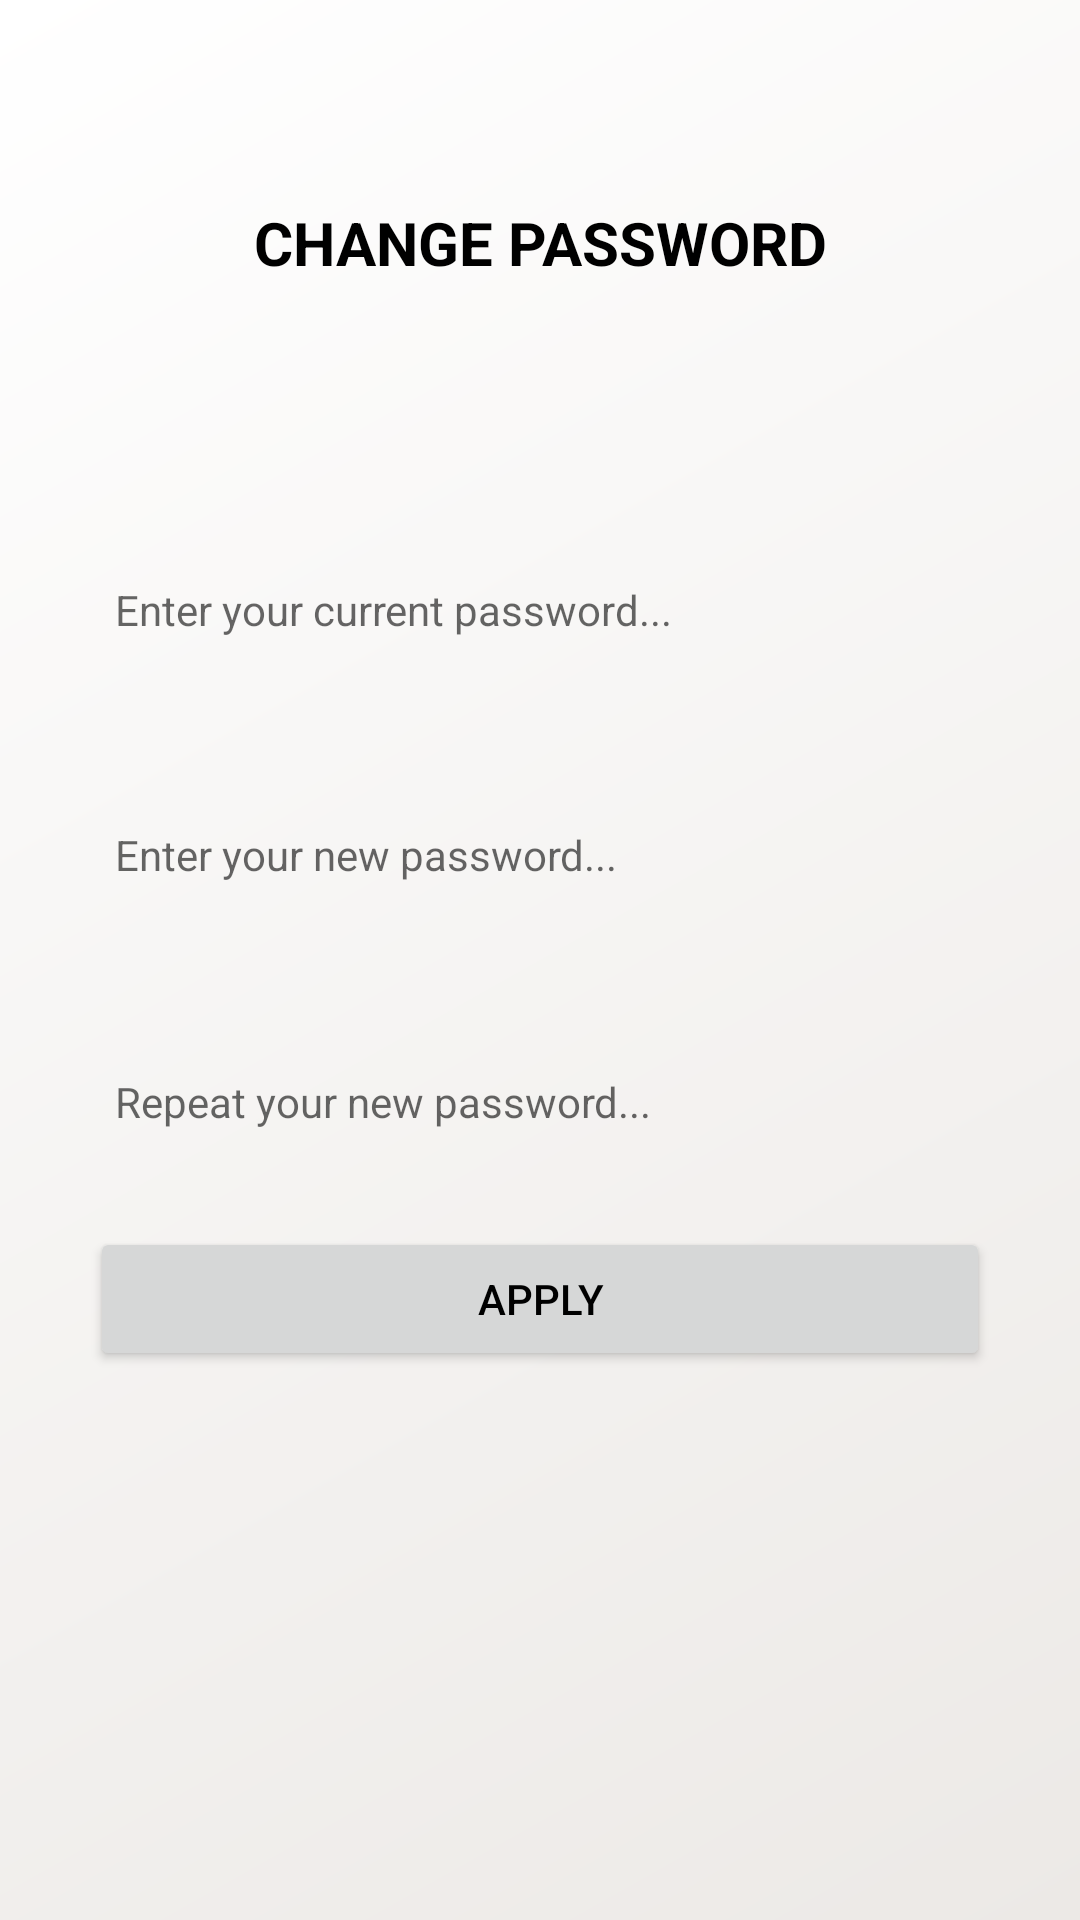

Reconstruct the res/layout file that produces this screen, plus the resources it refers to.
<!-- AndroidManifest.xml: application theme AppTheme.NoActionBar -->
<!-- res/layout/fragment_reset_password.xml -->
<?xml version="1.0" encoding="utf-8"?>
<androidx.constraintlayout.widget.ConstraintLayout xmlns:android="http://schemas.android.com/apk/res/android"
    xmlns:app="http://schemas.android.com/apk/res-auto"
    android:theme="@style/LauncherTheme"
    android:background="@drawable/bg_gradient"
    xmlns:tools="http://schemas.android.com/tools"
    android:layout_width="match_parent"
    android:layout_height="match_parent">

    <EditText
        android:id="@+id/newPW_1"
        style="@style/Widget.MaterialComponents.TextInputLayout.FilledBox"
        android:layout_width="300dp"
        android:layout_height="wrap_content"
        android:autofillHints="password"
        android:background="@drawable/borders_making"
        android:drawableStart="@drawable/custom_lock_icon"
        android:drawablePadding="8dp"
        android:ems="10"
        android:hint="@string/enter_your_new_password"
        android:inputType="textPassword"
        android:minHeight="48dp"
        android:paddingStart="8dp"

        app:layout_constraintBottom_toBottomOf="parent"
        app:layout_constraintEnd_toEndOf="parent"
        app:layout_constraintHorizontal_bias="0.504"
        app:layout_constraintStart_toStartOf="parent"
        app:layout_constraintTop_toTopOf="parent"
        app:layout_constraintVertical_bias="0.441"
        tools:ignore="RtlSymmetry,TextContrastCheck" />

    <EditText
        android:id="@+id/currPW"
        style="@style/Widget.MaterialComponents.TextInputLayout.FilledBox"
        android:layout_width="300dp"
        android:layout_height="wrap_content"
        android:autofillHints="password"
        android:background="@drawable/borders_making"
        android:drawableStart="@drawable/custom_lock_icon"
        android:drawablePadding="8dp"
        android:ems="10"
        android:hint="@string/enter_your_current_password"
        android:inputType="textPassword"
        android:minHeight="48dp"
        android:paddingStart="8dp"

        app:layout_constraintBottom_toBottomOf="parent"
        app:layout_constraintEnd_toEndOf="parent"
        app:layout_constraintHorizontal_bias="0.504"
        app:layout_constraintStart_toStartOf="parent"
        app:layout_constraintTop_toTopOf="parent"
        app:layout_constraintVertical_bias="0.303"
        tools:ignore="RtlSymmetry,TextContrastCheck" />

    <EditText
        android:id="@+id/newPW_2"
        style="@style/Widget.MaterialComponents.TextInputLayout.FilledBox"
        android:layout_width="300dp"
        android:layout_height="wrap_content"
        android:autofillHints="password"
        android:background="@drawable/borders_making"
        android:drawableStart="@drawable/custom_lock_icon"
        android:drawablePadding="8dp"
        android:ems="10"
        android:hint="@string/repeat_your_new_password"
        android:inputType="textPassword"
        android:minHeight="48dp"
        android:paddingStart="8dp"

        app:layout_constraintBottom_toBottomOf="parent"
        app:layout_constraintEnd_toEndOf="parent"
        app:layout_constraintHorizontal_bias="0.504"
        app:layout_constraintStart_toStartOf="parent"
        app:layout_constraintTop_toTopOf="parent"
        app:layout_constraintVertical_bias="0.58"
        tools:ignore="RtlSymmetry,TextContrastCheck" />

    <Button
        android:id="@+id/button"
        android:layout_width="300dp"
        android:layout_height="wrap_content"
        android:text="@string/apply"
        app:layout_constraintBottom_toBottomOf="parent"
        app:layout_constraintEnd_toEndOf="parent"
        app:layout_constraintHorizontal_bias="0.498"
        app:layout_constraintStart_toStartOf="parent"
        app:layout_constraintTop_toTopOf="parent"
        app:layout_constraintVertical_bias="0.691" />

    <TextView
        android:id="@+id/textView11"
        android:layout_width="wrap_content"
        android:layout_height="wrap_content"
        android:text="@string/change_password"
        android:textSize="20sp"
        android:textStyle="bold"
        app:layout_constraintBottom_toBottomOf="parent"
        app:layout_constraintEnd_toEndOf="parent"
        app:layout_constraintStart_toStartOf="parent"
        app:layout_constraintTop_toTopOf="parent"
        app:layout_constraintVertical_bias="0.110000014" />
</androidx.constraintlayout.widget.ConstraintLayout>
<!-- resources referenced by this layout -->
<resources>
  <!-- drawable bg_gradient (drawable) -->
  <?xml version="1.0" encoding="utf-8"?>
  <shape xmlns:android="http://schemas.android.com/apk/res/android"
      android:shape="rectangle">
      <gradient
          android:type="linear"
          android:angle="135"
          android:startColor="#ece9e6"
          android:endColor="#ffffff" />
  
  </shape>
  <string name="apply">Apply</string>
  <string name="change_password">CHANGE PASSWORD</string>
  <string name="enter_your_current_password">Enter your current password...</string>
  <string name="enter_your_new_password">Enter your new password...</string>
  <string name="repeat_your_new_password">Repeat your new password...</string>
  <style name="LauncherTheme" parent="MainTheme">
          <item name="android:textColorPrimary">@android:color/black</item>
          <item name="android:textColor">@android:color/black</item>
      </style>
  <style name="AppTheme.NoActionBar" parent="Theme.AppCompat.Light.DarkActionBar">
          <item name="windowActionBar">false</item>
          <item name="windowNoTitle">true</item>
          <item name="android:windowFullscreen">true</item>
      </style>
  <style name="MainTheme" parent="Theme.MaterialComponents.Light.NoActionBar">
          <item name="android:textColor">@android:color/white</item>
          <item name="colorPrimary">@color/changed_red</item>
          <item name="android:statusBarColor">@color/changed_red</item>
          <item name="colorAccent">@color/changed_red</item>
          <item name="snackbarStyle">@style/MySnackBarStyle</item>
          <item name="actionBarTheme">@style/ActionBarTheme</item>
      </style>
  <color name="changed_red">#b82323</color>
  <style name="MySnackBarStyle" parent="Widget.MaterialComponents.Snackbar">
          <item name="android:background">@color/changed_red</item>
      </style>
  <style name="ActionBarTheme" parent="@style/Widget.AppCompat.ActionBar">
          <item name="android:textColor">@android:color/black</item>
          <item name="drawerArrowStyle">@style/DrawerArrowStyle</item>
          <item name="colorAccent">@android:color/white</item>
          <item name="android:textColorPrimary">@android:color/white</item>
          <item name="android:textColorSecondary">@android:color/white</item>
      </style>
  <style name="DrawerArrowStyle" parent="@style/Widget.AppCompat.DrawerArrowToggle">
          <item name="spinBars">true</item>
          <item name="color">@android:color/white</item>
      </style>
</resources>
